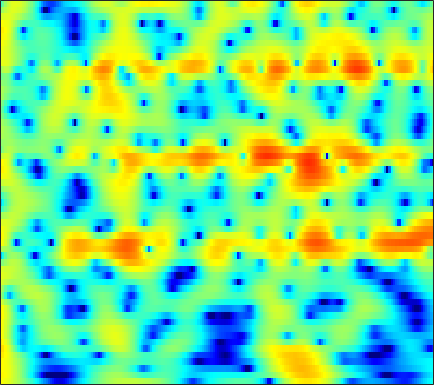

The file beside this chart, header and first rows:
5.9599, 5.6826, 5.2696, 4.8026, 4.415, 3.8461, 3.2152, 2.6979, 1.9501, 1.129, 0.23118, -0.4956, -1.5349, -2.6457, -3.5185, -4.7238, -5.9867, -6.9834, -8.3924, -9.8675, -11.448, -12.662, -14.327, -15.957
6.378, 6.16, 5.781, 5.295, 4.861, 4.186, 3.4, 2.734, 1.738, 0.6163, -0.6367, -1.665, -3.167, -4.828, -6.192, -8.191, -10.41, -12.24, -14.96, -18.04, -21.61, -24.66, -29.43, -35.34
6.162, 6, 5.67, 5.213, 4.791, 4.125, 3.345, 2.684, 1.702, 0.6118, -0.58, -1.537, -2.89, -4.322, -5.438, -6.974, -8.53, -9.685, -11.17, -12.55, -13.77, -14.55, -15.41, -16.04
6.296, 6.044, 5.605, 5.052, 4.567, 3.835, 3.01, 2.332, 1.355, 0.3041, -0.8094, -1.681, -2.879, -4.107, -5.038, -6.269, -7.469, -8.322, -9.366, -10.25, -10.91, -11.26, -11.51, -11.52
7.098, 6.683, 6.003, 5.188, 4.499, 3.491, 2.402, 1.548, 0.381, -0.7925, -1.957, -2.814, -3.964, -5.157, -6.118, -7.55, -9.264, -10.83, -13.53, -17.38, -23.1, -24.83, -19.23, -14.94
7.929, 7.251, 6.134, 4.752, 3.536, 1.66, -0.5177, -2.35, -4.924, -7.205, -8.338, -8.261, -7.559, -6.812, -6.417, -6.151, -6.161, -6.319, -6.646, -6.952, -7.076, -6.902, -6.318, -5.508
6.976, 6.133, 4.776, 3.131, 1.704, -0.4761, -2.981, -5.057, -7.918, -10.2, -10.69, -9.908, -8.338, -6.824, -5.835, -4.729, -3.816, -3.242, -2.596, -2.039, -1.573, -1.251, -0.8244, -0.4439
6.08, 5.192, 3.799, 2.158, 0.7682, -1.277, -3.496, -5.215, -7.414, -9.196, -9.997, -9.783, -8.667, -7.162, -6.002, -4.562, -3.302, -2.474, -1.531, -0.7468, -0.1109, 0.263, 0.6466, 0.9252
6.109, 5.245, 3.894, 2.303, 0.9368, -1.137, -3.558, -5.652, -8.916, -12.52, -14.17, -12.7, -9.716, -7.176, -5.625, -3.929, -2.563, -1.718, -0.7892, -0.08302, 0.4582, 0.7546, 0.99, 1.074
6.125, 5.331, 4.134, 2.8, 1.726, 0.2365, -1.247, -2.289, -3.479, -4.325, -4.734, -4.734, -4.376, -3.725, -3.131, -2.304, -1.514, -0.9914, -0.4066, 0.002395, 0.2374, 0.3062, 0.2327, -0.03583
6.651, 5.821, 4.563, 3.131, 1.943, 0.2084, -1.687, -3.159, -5.022, -6.391, -6.728, -6.256, -5.054, -3.671, -2.676, -1.516, -0.5619, -0.008057, 0.536, 0.8355, 0.854, 0.7014, 0.2839, -0.4105
6.41, 5.531, 4.212, 2.732, 1.492, -0.3899, -2.677, -4.782, -8.448, -13.19, -13.76, -10.26, -6.323, -3.597, -2.077, -0.5533, 0.5332, 1.11, 1.589, 1.804, 1.734, 1.481, 0.8996, 0.03156
4.125, 3.065, 1.635, 0.3077, -0.5378, -1.418, -2.046, -2.396, -2.677, -2.686, -2.36, -1.899, -1.1, -0.2189, 0.4085, 1.133, 1.67, 1.952, 2.132, 2.092, 1.874, 1.57, 0.965, 0.1495
1.49, -0.6536, -4.38, -8.969, -10.61, -7.792, -4.713, -3.046, -1.437, -0.2821, 0.6111, 1.157, 1.753, 2.226, 2.5, 2.754, 2.882, 2.891, 2.784, 2.5, 2.076, 1.677, 1.02, 0.2146
2.392, 0.9213, -1.172, -2.918, -3.447, -2.894, -1.684, -0.7407, 0.3576, 1.194, 1.796, 2.12, 2.404, 2.529, 2.529, 2.413, 2.179, 1.918, 1.515, 1.025, 0.4241, -0.06348, -0.7535, -1.512
4.227, 3.643, 2.929, 2.345, 2.028, 1.791, 1.719, 1.726, 1.76, 1.779, 1.728, 1.625, 1.394, 1.045, 0.6994, 0.1257, -0.5756, -1.187, -2.102, -3.021, -3.921, -4.541, -5.197, -5.639
4.901, 4.538, 4.098, 3.709, 3.446, 3.114, 2.814, 2.581, 2.236, 1.843, 1.383, 0.9773, 0.3401, -0.4104, -1.053, -2.055, -3.241, -4.277, -6.016, -8.155, -10.72, -12.85, -14.6, -13.26
4.268, 4.02, 3.796, 3.66, 3.559, 3.373, 3.106, 2.835, 2.38, 1.775, 1.03, 0.3992, -0.5538, -1.586, -2.414, -3.512, -4.66, -5.525, -6.955, -8.742, -10.81, -12.46, -13.58, -11.94
-0.1067, 0.3125, 1.228, 2.05, 2.493, 2.825, 2.817, 2.631, 2.139, 1.363, 0.2918, -0.7135, -2.293, -4.106, -5.522, -7.047, -7.807, -7.71, -7.01, -6.434, -5.832, -5.296, -4.499, -3.424
-8.816, -4.837, -1.537, 0.208, 0.8904, 1.298, 1.285, 1.049, 0.4933, -0.3073, -1.467, -2.617, -4.721, -7.831, -11.35, -20, -19.37, -13.53, -9.398, -6.619, -4.89, -3.853, -2.589, -1.336
2.393, 2.024, 1.58, 1.028, 0.4333, -0.6252, -1.706, -2.403, -2.98, -3.151, -3.266, -3.509, -4.076, -4.918, -5.596, -6.332, -6.67, -6.331, -5.869, -5.596, -5.25, -5.087, -4.765, -4.02
6.056, 5.244, 3.848, 1.982, 0.159, -3.371, -9.245, -17.82, -14.38, -7.907, -5.029, -3.894, -3.139, -2.877, -2.923, -3.169, -3.565, -3.925, -4.224, -5.12, -6.479, -8.203, -12.59, -28.34
6.341, 5.653, 4.497, 3.022, 1.769, -0.1222, -1.992, -3.057, -3.734, -3.634, -3.408, -3.344, -3.503, -3.956, -4.396, -5.082, -5.585, -6.026, -6.24, -6.225, -6.384, -6.481, -6.509, -6.012
5.693, 5.303, 4.686, 3.949, 3.334, 2.477, 1.594, 0.9614, 0.1369, -0.7229, -1.661, -2.511, -3.942, -5.894, -7.792, -11.02, -14.55, -14.89, -12.31, -9.43, -7.321, -6.154, -4.893, -3.825
4.434, 4.349, 4.199, 3.987, 3.754, 3.4, 2.954, 2.544, 1.9, 1.106, 0.135, -0.7575, -2.23, -4.067, -5.767, -8.321, -10.34, -10.86, -9.323, -7.402, -5.737, -4.788, -3.809, -3.144
1.427, 1.78, 2.238, 2.642, 2.874, 3.055, 3.093, 3.011, 2.777, 2.382, 1.833, 1.33, 0.5589, -0.3001, -0.9684, -1.782, -2.37, -2.621, -2.806, -2.712, -2.594, -2.501, -2.483, -2.644
-4.22, -2.741, -1.016, 0.344, 1.16, 1.966, 2.503, 2.761, 2.918, 2.9, 2.727, 2.519, 2.163, 1.739, 1.408, 0.9554, 0.4931, 0.2144, -0.1687, -0.5374, -0.9198, -1.247, -1.785, -2.458
-8.251, -5.514, -2.857, -0.9259, 0.1542, 1.255, 2.021, 2.418, 2.745, 2.884, 2.872, 2.775, 2.554, 2.263, 2.012, 1.644, 1.243, 0.9115, 0.5028, 0.02154, -0.4871, -0.9309, -1.601, -2.397
-3.709, -2.55, -1.115, 0.12, 0.8778, 1.66, 2.211, 2.478, 2.676, 2.706, 2.602, 2.448, 2.159, 1.81, 1.512, 1.101, 0.717, 0.3716, -0.02126, -0.4445, -0.8874, -1.245, -1.781, -2.43
0.1693, 0.787, 1.526, 2.095, 2.426, 2.719, 2.852, 2.84, 2.693, 2.407, 1.993, 1.618, 1.066, 0.4593, -0.0128, -0.6103, -1.105, -1.411, -1.776, -1.986, -2.156, -2.25, -2.415, -2.669
3.333, 3.601, 3.813, 3.879, 3.819, 3.625, 3.273, 2.925, 2.323, 1.589, 0.7148, -0.02627, -1.115, -2.296, -3.181, -4.316, -5.35, -5.716, -5.914, -5.598, -4.966, -4.45, -3.807, -3.298
5.606, 5.502, 5.201, 4.761, 4.321, 3.595, 2.728, 2.003, 0.9364, -0.253, -1.591, -2.74, -4.532, -6.672, -8.463, -11.21, -14.64, -17.09, -16.86, -13.54, -10.03, -7.917, -5.679, -4.08
6.716, 6.295, 5.569, 4.621, 3.714, 2.284, 0.6704, -0.5531, -2.05, -3.334, -4.585, -5.645, -7.555, -10.3, -12.84, -17.01, -22.39, -23, -21.06, -15.81, -11.16, -8.415, -5.535, -3.49
6.473, 6.055, 5.29, 4.049, 2.776, 0.3491, -3.135, -6.816, -11.57, -10.3, -7.671, -6.802, -6.944, -8.381, -10.12, -13.1, -16.53, -15.11, -11.88, -8.658, -5.934, -4.295, -2.562, -1.255
3.13, 3.78, 4.091, 3.706, 3.01, 1.423, -0.7863, -2.741, -4.674, -4.632, -3.473, -2.763, -2.206, -2.139, -2.342, -2.583, -2.696, -2.406, -1.929, -1.16, -0.52, -0.1296, 0.07883, -0.1549
-1.102, 0.5792, 1.83, 2.363, 2.349, 2.035, 1.494, 1.042, 0.5454, 0.2012, 0.106, 0.1046, 0.1501, 0.2432, 0.2898, 0.3264, 0.537, 0.541, 0.7417, 0.8053, 0.7488, 0.5305, -0.0677, -1.222
0.7421, 0.9912, 1.282, 1.398, 1.353, 1.159, 0.8301, 0.5611, 0.1751, -0.1578, -0.4369, -0.563, -0.6493, -0.6228, -0.5069, -0.2956, -0.07434, 0.1141, 0.3219, 0.438, 0.4475, 0.3314, 0.01112, -0.498
1.909, 1.752, 1.507, 1.174, 0.8972, 0.4191, -0.1461, -0.617, -1.295, -1.959, -2.569, -2.918, -3.137, -3.045, -2.763, -2.155, -1.489, -0.9025, -0.2791, 0.273, 0.6606, 0.8626, 0.9925, 0.9992
2.321, 2.019, 1.511, 0.9125, 0.3941, -0.3902, -1.292, -2.096, -3.328, -4.845, -6.627, -8.07, -9.455, -9.071, -7.709, -5.487, -3.377, -2.126, -0.6693, 0.4442, 1.287, 1.763, 2.214, 2.466
1.737, 1.25, 0.4421, -0.4409, -1.167, -2.134, -3.131, -3.959, -5.219, -6.922, -9.405, -12.12, -17.3, -16.12, -11.55, -7.157, -4.159, -2.459, -0.6471, 0.7173, 1.77, 2.384, 2.994, 3.381
0.244, -0.686, -2.178, -3.847, -5.096, -6.383, -7.034, -7.113, -7.045, -7.027, -7.1, -7.157, -7.039, -6.325, -5.497, -4.092, -2.648, -1.556, -0.327, 0.7684, 1.699, 2.291, 2.934, 3.41
-0.6361, -2.091, -4.655, -8.368, -12.54, -22.23, -17.14, -12.52, -9.161, -7.173, -5.89, -5.194, -4.407, -3.724, -3.203, -2.548, -1.809, -1.322, -0.5956, 0.1413, 0.8779, 1.427, 2.141, 2.793
0.4467, -0.7779, -2.68, -4.889, -6.502, -8.014, -8.092, -7.381, -6.114, -5.013, -4.14, -3.636, -3.13, -2.843, -2.702, -2.601, -2.614, -2.642, -2.543, -2.243, -1.595, -0.8986, 0.206, 1.35
1.966, 1.199, 0.1356, -0.9035, -1.567, -2.287, -2.709, -2.828, -2.804, -2.675, -2.534, -2.458, -2.509, -2.695, -3.033, -3.717, -4.905, -6.004, -8.05, -9.712, -8.71, -6.487, -3.48, -0.9874
2.132, 1.616, 0.8773, 0.155, -0.3956, -1.06, -1.612, -1.933, -2.244, -2.366, -2.423, -2.473, -2.605, -2.87, -3.253, -4.11, -5.431, -6.836, -9.676, -12.75, -11.38, -8.15, -4.422, -1.631
0.8134, 0.5641, 0.09043, -0.6124, -1.332, -2.4, -3.473, -4.125, -4.531, -4.433, -4.032, -3.71, -3.303, -3.137, -3.061, -3.155, -3.277, -3.499, -3.623, -3.487, -2.917, -2.207, -1.06, 0.1456
-1.032, -0.3023, -0.0606, -0.7442, -1.844, -4.332, -8.341, -12.57, -13.61, -9.307, -6.445, -5.151, -4.176, -3.571, -3.193, -2.559, -1.918, -1.416, -0.6947, -0.07641, 0.4505, 0.7756, 1.136, 1.413
1.304, 2.427, 2.943, 2.529, 1.693, -0.1371, -2.613, -4.367, -5.313, -4.716, -4.182, -4.23, -5.129, -6.363, -6.914, -5.623, -3.197, -1.358, 0.3253, 1.458, 2.03, 2.091, 1.69, 0.6834
4.721, 4.811, 4.693, 4.291, 3.783, 2.891, 1.848, 1.027, -0.005065, -1.095, -2.418, -3.715, -6.25, -10.05, -13.04, -10.32, -5.858, -3.539, -1.509, -0.3148, 0.1564, 0.05609, -0.6873, -2.292
5.112, 4.89, 4.513, 4.01, 3.538, 2.796, 1.955, 1.289, 0.3389, -0.6563, -1.672, -2.434, -3.381, -4.123, -4.388, -4.211, -3.624, -3.127, -2.412, -1.941, -1.777, -1.866, -2.257, -2.879
5.304, 5.003, 4.511, 3.896, 3.364, 2.58, 1.724, 1.062, 0.1729, -0.6633, -1.409, -1.888, -2.377, -2.677, -2.748, -2.753, -2.635, -2.471, -2.303, -2.213, -2.237, -2.339, -2.604, -2.982
5.845, 5.504, 4.902, 4.143, 3.478, 2.472, 1.354, 0.4618, -0.7049, -1.735, -2.506, -2.872, -3.067, -2.989, -2.837, -2.582, -2.317, -2.139, -2.015, -1.981, -2.059, -2.198, -2.491, -2.923
6.619, 6.257, 5.586, 4.689, 3.847, 2.461, 0.7475, -0.771, -3.096, -5.538, -7.24, -7.34, -6.25, -4.845, -3.951, -2.977, -2.317, -2.022, -1.77, -1.701, -1.798, -1.972, -2.317, -2.801
6.872, 6.573, 5.985, 5.133, 4.284, 2.821, 0.8714, -1.019, -4.393, -9.558, -17.28, -14.79, -8.996, -5.891, -4.417, -3.213, -2.542, -2.276, -2.141, -2.21, -2.419, -2.647, -3.037, -3.514
5.913, 5.812, 5.521, 5.015, 4.479, 3.545, 2.338, 1.265, -0.3105, -1.843, -2.962, -3.349, -3.372, -3.13, -2.981, -2.957, -3.14, -3.38, -3.89, -4.458, -4.989, -5.319, -5.692, -6.024
3.953, 4.212, 4.439, 4.502, 4.43, 4.147, 3.672, 3.213, 2.49, 1.717, 0.9382, 0.3785, -0.3625, -1.141, -1.838, -2.893, -4.207, -5.388, -7.186, -9.025, -10.47, -10.96, -10.83, -10.29
0.7259, 1.726, 2.871, 3.719, 4.144, 4.441, 4.471, 4.336, 3.979, 3.443, 2.755, 2.133, 1.171, -0.002836, -1.044, -2.716, -4.846, -6.935, -10.48, -15.96, -27.61, -27.77, -18.49, -14.89
-3.265, -0.8688, 1.418, 2.968, 3.762, 4.438, 4.732, 4.734, 4.505, 4.036, 3.37, 2.747, 1.766, 0.6041, -0.3749, -1.937, -3.829, -5.521, -8.085, -10.88, -13.41, -14.68, -15.47, -15.75
